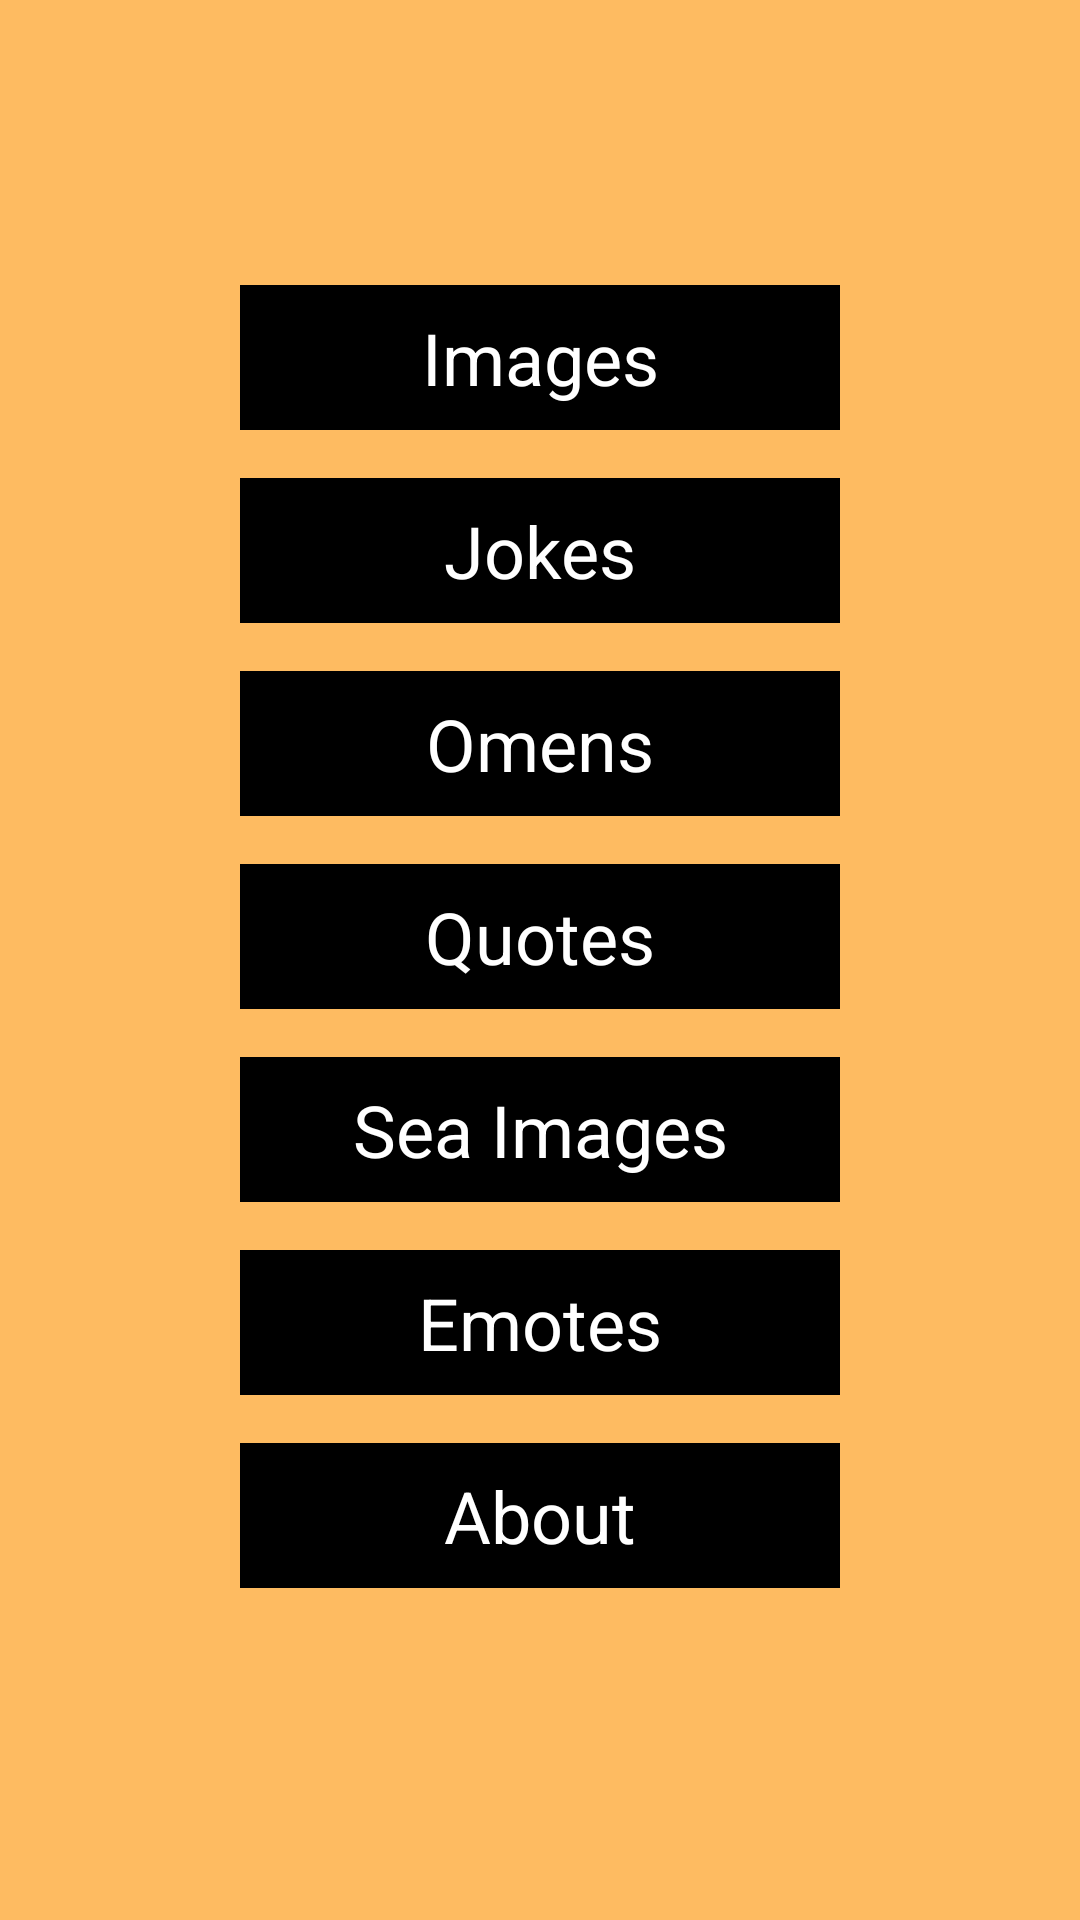

Reconstruct the res/layout file that produces this screen, plus the resources it refers to.
<!-- AndroidManifest.xml: activity theme Theme.AndroidLab4 -->
<!-- res/layout/activity_main.xml -->
<?xml version="1.0" encoding="utf-8"?>
<androidx.coordinatorlayout.widget.CoordinatorLayout xmlns:android="http://schemas.android.com/apk/res/android"
    xmlns:app="http://schemas.android.com/apk/res-auto"
    xmlns:tools="http://schemas.android.com/tools"
    android:id="@+id/main"
    android:layout_width="match_parent"
    android:layout_height="match_parent"
    tools:context=".MainActivity"
    android:background="@color/orange">

    <androidx.constraintlayout.widget.ConstraintLayout
        android:layout_width="match_parent"
        android:layout_height="match_parent"
        android:id="@+id/clWrapper">

        <androidx.constraintlayout.widget.ConstraintLayout
            android:layout_width="200dp"
            android:layout_height="wrap_content"
            app:layout_constraintTop_toTopOf="parent"
            app:layout_constraintBottom_toBottomOf="parent"
            app:layout_constraintStart_toStartOf="parent"
            app:layout_constraintEnd_toEndOf="parent"

            android:text="@string/app_name"
            android:textSize="30sp">
            <TextView
                android:layout_width="match_parent"
                android:layout_height="wrap_content"
                android:id="@+id/tvImages"
                app:layout_constraintTop_toTopOf="parent"
                app:layout_constraintStart_toStartOf="parent"
                app:layout_constraintEnd_toEndOf="parent"
                app:layout_constraintBottom_toTopOf="@id/tvJokes"
                android:theme="@style/Theme.AndroidLab4.Buttons"
                android:layout_marginBottom="16dp"
                android:text="@string/tvImages"/>

            <TextView
                android:id="@+id/tvJokes"
                android:layout_width="0dp"
                android:layout_height="wrap_content"
                android:text="@string/tvJokes"
                android:theme="@style/Theme.AndroidLab4.Buttons"
                app:layout_constraintTop_toBottomOf="@id/tvImages"
                app:layout_constraintBottom_toTopOf="@id/tvOmens"
                app:layout_constraintEnd_toEndOf="parent"
                app:layout_constraintStart_toStartOf="parent"
                android:layout_marginBottom="16dp"
                 />

            <TextView
                android:id="@+id/tvOmens"
                android:layout_width="0dp"
                android:layout_height="wrap_content"
                android:text="@string/tvOmens"
                android:theme="@style/Theme.AndroidLab4.Buttons"
                app:layout_constraintTop_toBottomOf="@id/tvJokes"
                app:layout_constraintBottom_toTopOf="@id/tvQuotes"
                app:layout_constraintEnd_toEndOf="parent"
                app:layout_constraintStart_toStartOf="parent"
                android:layout_marginBottom="16dp"
                 />

            <TextView
                android:id="@+id/tvQuotes"
                android:layout_width="0dp"
                android:layout_height="wrap_content"
                android:text="@string/tvQuotes"
                android:theme="@style/Theme.AndroidLab4.Buttons"
                app:layout_constraintTop_toBottomOf="@id/tvOmens"
                app:layout_constraintBottom_toTopOf="@id/tvSeaImages"
                app:layout_constraintEnd_toEndOf="parent"
                app:layout_constraintStart_toStartOf="parent"
                android:layout_marginBottom="16dp"
                />

            <TextView
                android:id="@+id/tvSeaImages"
                android:layout_width="0dp"
                android:layout_height="wrap_content"
                android:text="@string/tvSeaImages"
                android:theme="@style/Theme.AndroidLab4.Buttons"
                app:layout_constraintTop_toBottomOf="@id/tvQuotes"
                app:layout_constraintBottom_toTopOf="@id/tvEmotes"
                app:layout_constraintEnd_toEndOf="parent"
                app:layout_constraintStart_toStartOf="parent"
                android:layout_marginBottom="16dp"
                />

            <TextView
                android:id="@+id/tvEmotes"
                android:layout_width="0dp"
                android:layout_height="wrap_content"
                android:text="@string/tvEmotes"
                android:theme="@style/Theme.AndroidLab4.Buttons"
                app:layout_constraintTop_toBottomOf="@id/tvSeaImages"
                app:layout_constraintBottom_toTopOf="@id/tvAbout"
                app:layout_constraintEnd_toEndOf="parent"
                app:layout_constraintStart_toStartOf="parent"
                android:layout_marginBottom="16dp"
                />

            <TextView
                android:id="@+id/tvAbout"
                android:layout_width="0dp"
                android:layout_height="wrap_content"
                android:text="@string/tvAbout"
                android:theme="@style/Theme.AndroidLab4.Buttons"
                app:layout_constraintTop_toBottomOf="@id/tvEmotes"
                app:layout_constraintBottom_toBottomOf="parent"
                app:layout_constraintEnd_toEndOf="parent"
                app:layout_constraintStart_toStartOf="parent"
                android:layout_marginBottom="16dp"
                />

        </androidx.constraintlayout.widget.ConstraintLayout>
    </androidx.constraintlayout.widget.ConstraintLayout>

</androidx.coordinatorlayout.widget.CoordinatorLayout>
<!-- resources referenced by this layout -->
<resources>
  <color name="orange">#FEBB61</color>
  <string name="app_name">Android Lab 4</string>
  <string name="tvAbout">About</string>
  <string name="tvEmotes">Emotes</string>
  <string name="tvImages">Images</string>
  <string name="tvJokes">Jokes</string>
  <string name="tvOmens">Omens</string>
  <string name="tvQuotes">Quotes</string>
  <string name="tvSeaImages">Sea Images</string>
  <style name="Theme.AndroidLab4.Buttons">
          <item name="android:textSize">24sp</item>
          <item name="android:fontWeight">700</item>
          <item name="android:textColor">@color/white</item>
          <item name="android:background">@color/black</item>
          <item name="android:padding">8dp</item>
  
          <item name="android:gravity">center</item>
      </style>
  <style name="Theme.AndroidLab4" parent="android:Theme.Material.Light.NoActionBar" />
  <color name="white">#FFFFFFFF</color>
  <color name="black">#FF000000</color>
</resources>
